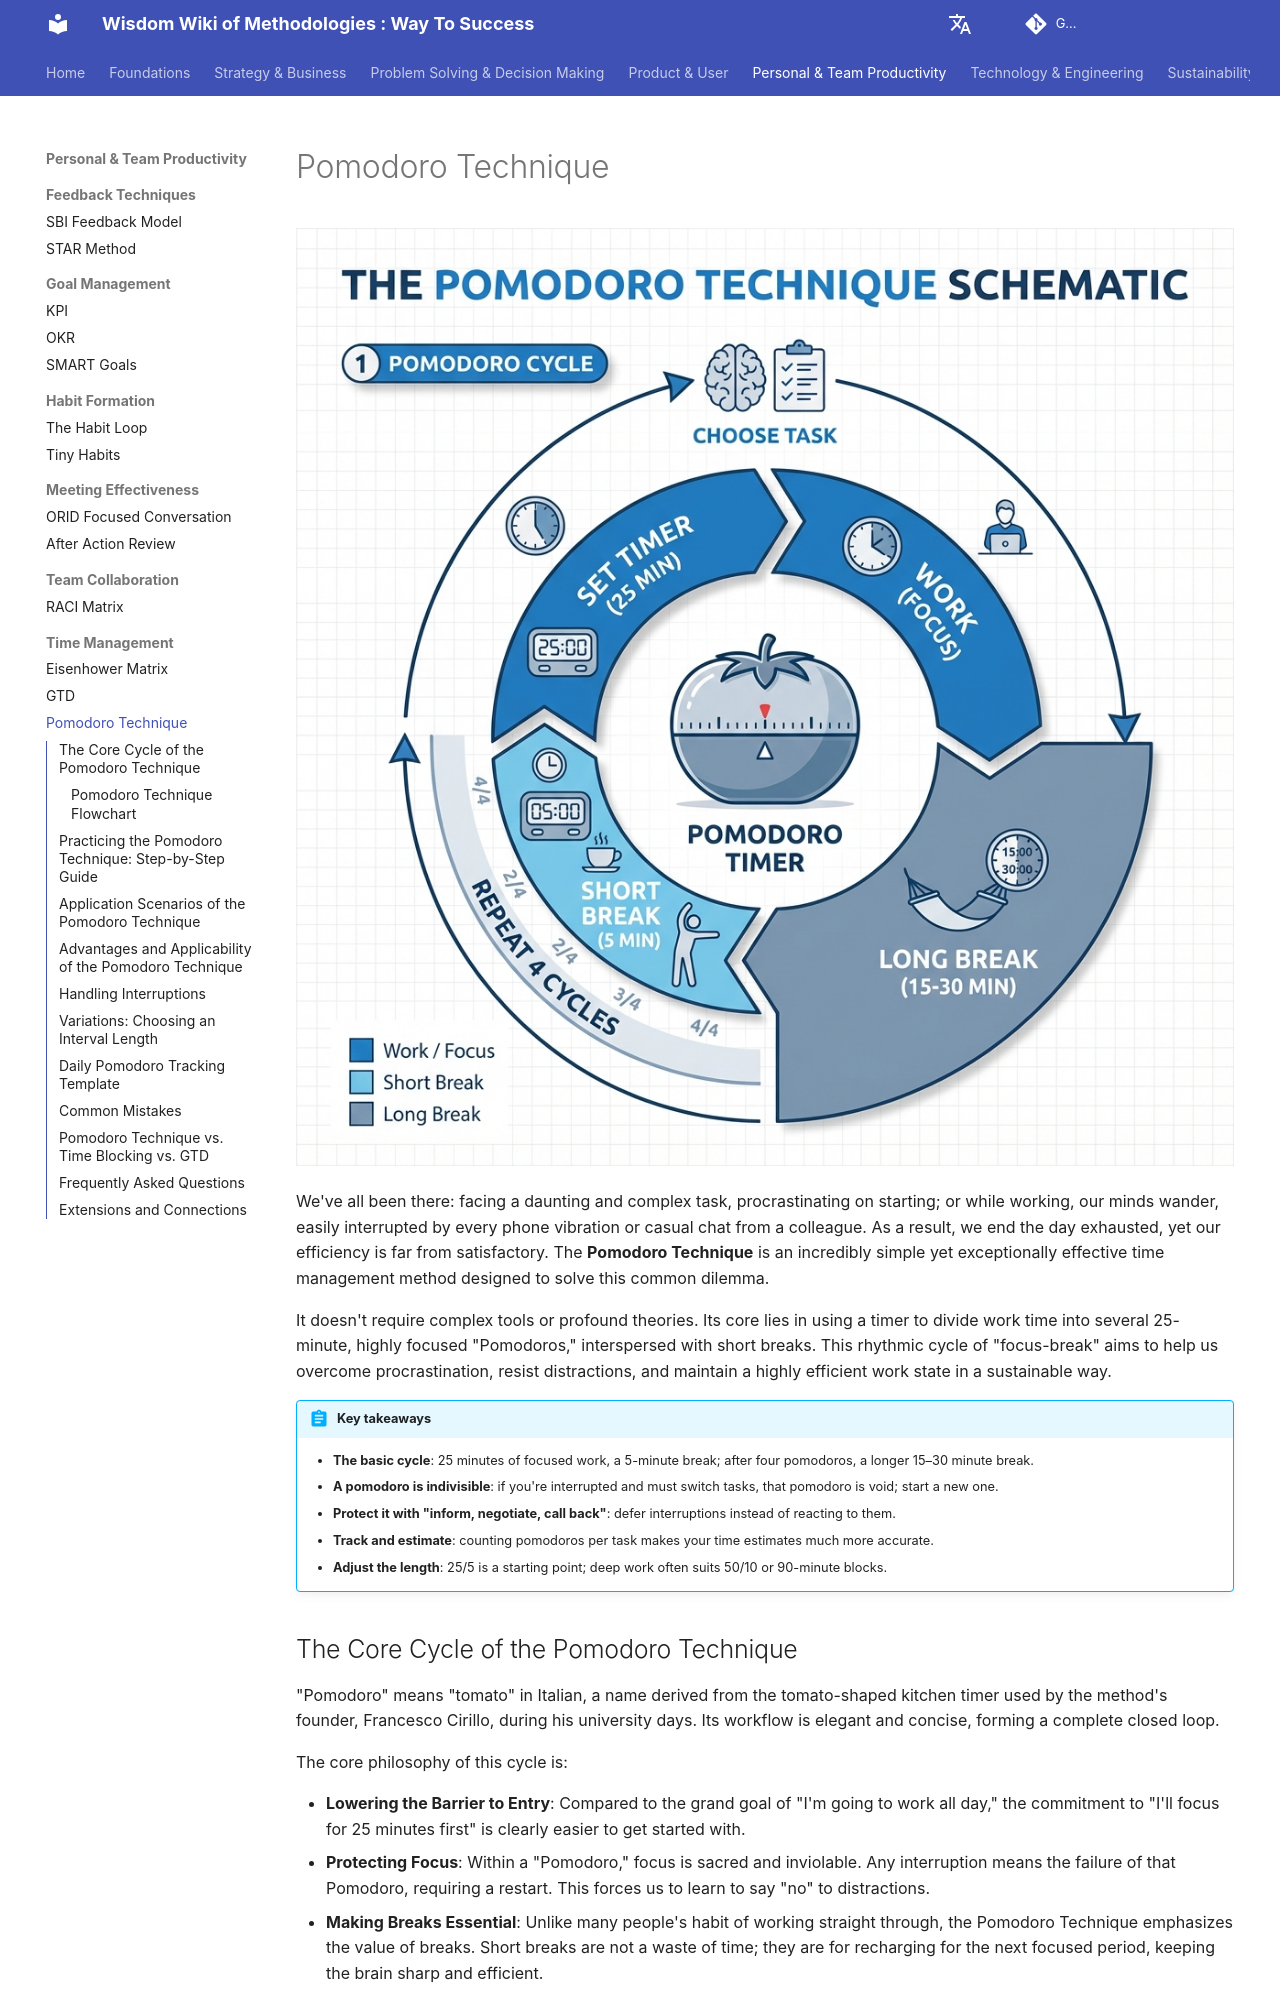

repository: mayunlei/methodologywiki · page: en/Personal & Team Productivity/time_management/Pomodoro-Technique-Tutorial-en/index.html · generator: mkdocs

---
title: "Pomodoro Technique: How It Works, Rules, Variations and Tips"
description: "The Pomodoro Technique splits work into 25-minute focused intervals separated by short breaks. Learn the core rules, how to handle interruptions, variations like 50/10 and 90-minute blocks, a daily tracking template and the most common mistakes."
---

# Pomodoro Technique

![Pomodoro Technique Diagram](./Pomodoro-Technique-Tutorial-en-diagram.png)

We've all been there: facing a daunting and complex task, procrastinating on starting; or while working, our minds wander, easily interrupted by every phone vibration or casual chat from a colleague. As a result, we end the day exhausted, yet our efficiency is far from satisfactory. The **Pomodoro Technique** is an incredibly simple yet exceptionally effective time management method designed to solve this common dilemma.

It doesn't require complex tools or profound theories. Its core lies in using a timer to divide work time into several 25-minute, highly focused "Pomodoros," interspersed with short breaks. This rhythmic cycle of "focus-break" aims to help us overcome procrastination, resist distractions, and maintain a highly efficient work state in a sustainable way.

!!! abstract "Key takeaways"

    - **The basic cycle**: 25 minutes of focused work, a 5-minute break; after four pomodoros, a longer 15–30 minute break.
    - **A pomodoro is indivisible**: if you're interrupted and must switch tasks, that pomodoro is void; start a new one.
    - **Protect it with "inform, negotiate, call back"**: defer interruptions instead of reacting to them.
    - **Track and estimate**: counting pomodoros per task makes your time estimates much more accurate.
    - **Adjust the length**: 25/5 is a starting point; deep work often suits 50/10 or 90-minute blocks.

## The Core Cycle of the Pomodoro Technique

"Pomodoro" means "tomato" in Italian, a name derived from the tomato-shaped kitchen timer used by the method's founder, Francesco Cirillo, during his university days. Its workflow is elegant and concise, forming a complete closed loop.

The core philosophy of this cycle is:

*   **Lowering the Barrier to Entry**: Compared to the grand goal of "I'm going to work all day," the commitment to "I'll focus for 25 minutes first" is clearly easier to get started with.
*   **Protecting Focus**: Within a "Pomodoro," focus is sacred and inviolable. Any interruption means the failure of that Pomodoro, requiring a restart. This forces us to learn to say "no" to distractions.
*   **Making Breaks Essential**: Unlike many people's habit of working straight through, the Pomodoro Technique emphasizes the value of breaks. Short breaks are not a waste of time; they are for recharging for the next focused period, keeping the brain sharp and efficient.

### Pomodoro Technique Flowchart

![Pomodoro Technique Flowchart](./Pomodoro-Technique-Tutorial-en-mermaid.png)

<!-- mermaid 源文件：Pomodoro-Technique-Tutorial-en-mermaid-src-1.mmd -->
